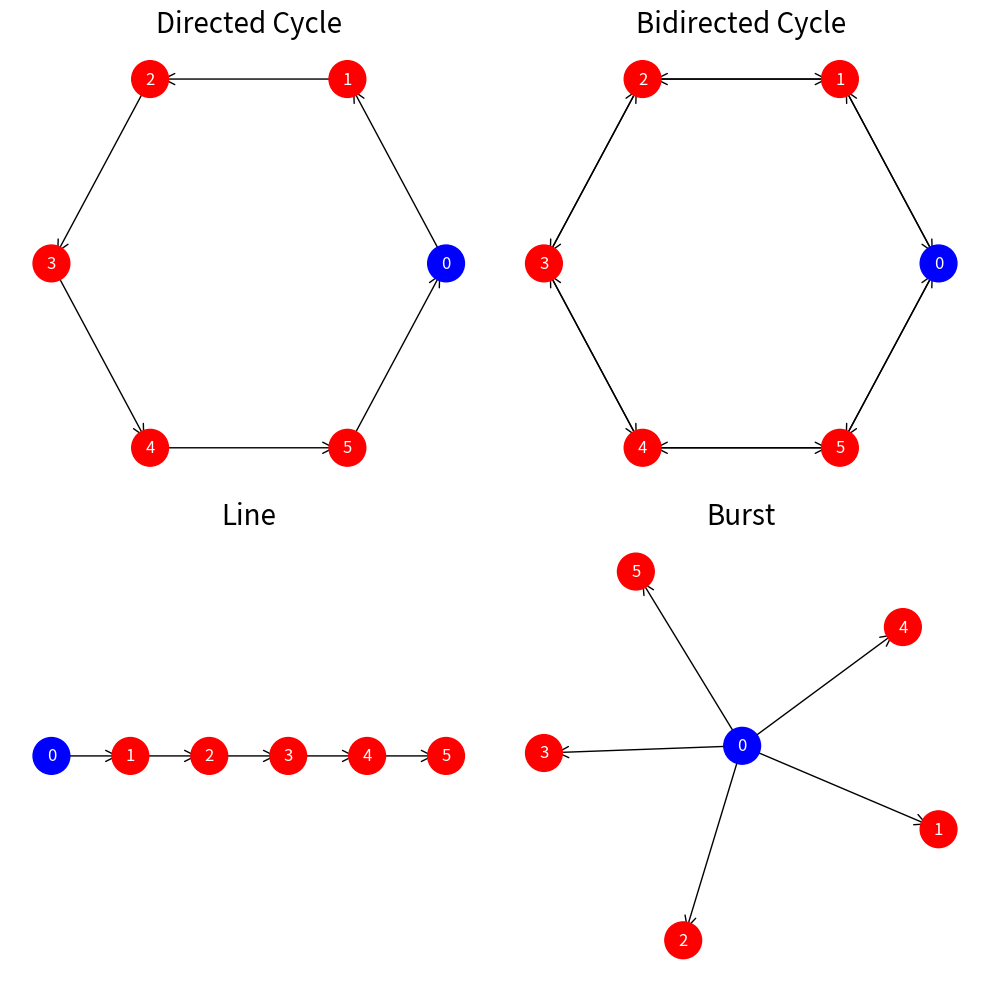

Write Python code to recreate this figure.
import matplotlib.pyplot as plt
import networkx as nx

def create_graph(ax, graph_type):
    if graph_type == 'directed_cycle':
        G = nx.DiGraph()
        G.add_nodes_from(range(6))
        edges = [(i, (i + 1) % 6) for i in range(6)]
        G.add_edges_from(edges)
        pos = nx.circular_layout(G)
        title = "Directed Cycle"

    elif graph_type == 'cycle':
        G = nx.DiGraph()
        G.add_nodes_from(range(6))
        edges = [(i, (i + 1) % 6) for i in range(6)] + [(i, (i - 1) % 6) for i in range(6)]
        G.add_edges_from(edges)
        pos = nx.circular_layout(G)
        title = "Bidirected Cycle"

    elif graph_type == 'line':
        G = nx.DiGraph()
        G.add_nodes_from(range(6))
        edges = [(i, i + 1) for i in range(5)]
        G.add_edges_from(edges)
        pos = {i: (i, 0) for i in range(6)}  # horizontal line layout
        title = "Line"

    elif graph_type == 'burst':
        G = nx.DiGraph()
        G.add_nodes_from(range(6))
        edges = [(0, i) for i in range(1, 6)]
        G.add_edges_from(edges)
        pos = nx.spring_layout(G, seed=42)
        title = "Burst"

    else:
        raise ValueError("Unknown graph type")

    # Color node 0 as blue (mutant), rest red
    colors = ['blue'] + ['red'] * (G.number_of_nodes() - 1)

    nx.draw_networkx_nodes(G, pos, node_color=colors, node_size=700, ax=ax)
    nx.draw_networkx_edges(G, pos, arrows=True, arrowstyle='->', arrowsize=20, ax=ax)
    nx.draw_networkx_labels(G, pos, font_color='white', ax=ax)

    ax.set_title(title, fontsize=20)
    ax.set_axis_off()

# Set up the 2x2 plot
fig, axs = plt.subplots(2, 2, figsize=(10, 10))

graph_types = ['directed_cycle', 'cycle', 'line', 'burst']
for ax, gtype in zip(axs.flat, graph_types):
    create_graph(ax, gtype)

plt.tight_layout()
plt.savefig("cyclestypes", dpi=80)
plt.show()
